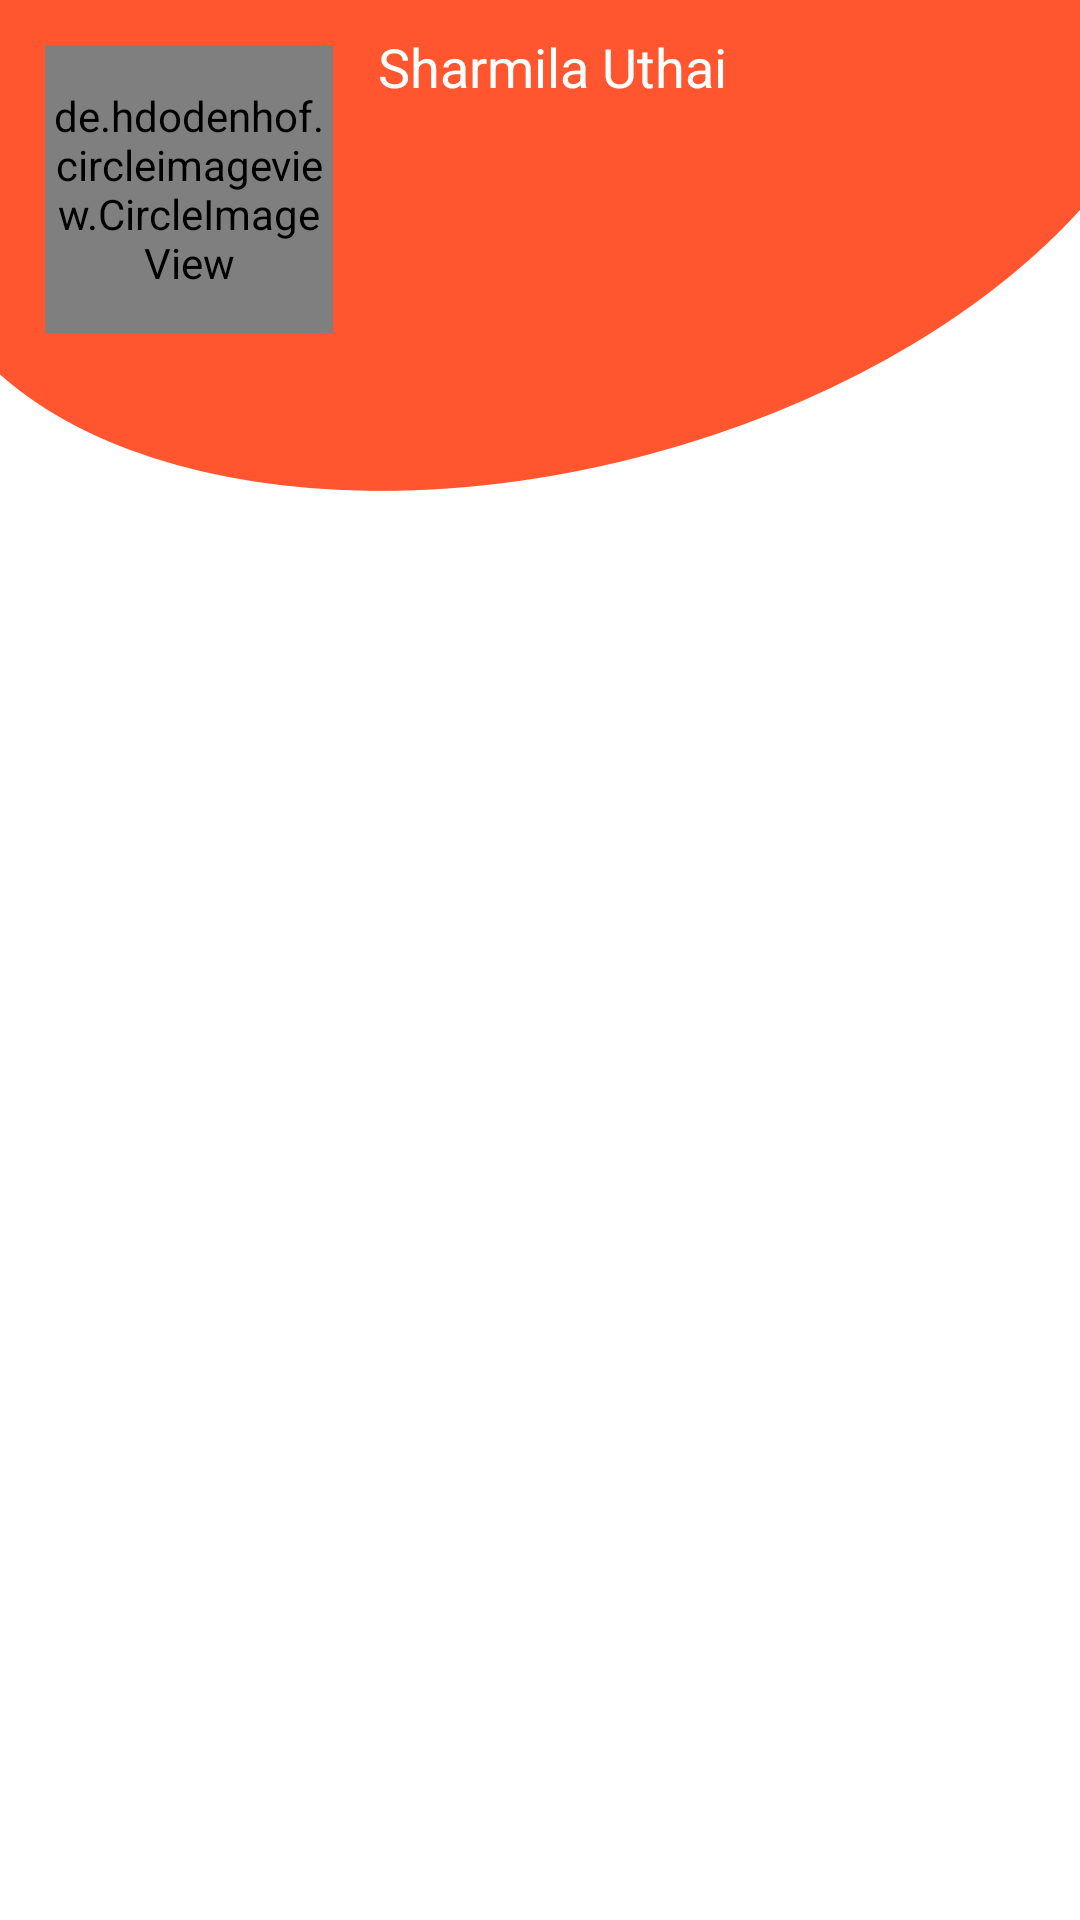

Produce the Android XML layout that renders to this screen, including the resource entries it uses.
<!-- AndroidManifest.xml: application theme AppTheme.NoActionBar -->
<!-- res/layout/fragment_first_menu.xml -->
<FrameLayout xmlns:android="http://schemas.android.com/apk/res/android"
    xmlns:tools="http://schemas.android.com/tools"
    android:layout_width="match_parent"
    android:layout_height="match_parent"
    xmlns:app="http://schemas.android.com/apk/res-auto"
    android:background="@android:color/white"
    android:id="@+id/menuFirst">



    <RelativeLayout
        android:layout_width="match_parent"
        android:layout_height="match_parent">

    <FrameLayout
        android:id="@+id/overlay"
        android:layout_width="match_parent"
        android:layout_height="wrap_content"
        android:orientation="vertical"
        >


    <ImageView

        android:id="@+id/image"
        android:layout_width="match_parent"
        android:adjustViewBounds="true"
        android:layout_height="wrap_content"
        android:background="@mipmap/side_header"
        />

        <LinearLayout
            android:layout_width="match_parent"
            android:layout_height="wrap_content">

        <de.hdodenhof.circleimageview.CircleImageView
            android:id="@+id/profile_image"
            android:layout_width="96dp"
            android:layout_height="96dp"
            android:layout_margin="15dp"
            android:src="@drawable/profile"
            app:civ_border_width="2dp"
            app:civ_border_color="#FFFF"/>

            <TextView
                android:layout_width="wrap_content"
                android:layout_height="wrap_content"
                android:text="Sharmila Uthai"
                android:textSize="18dp"
                android:layout_marginTop="10dp"
                android:layout_gravity="center|top"
                android:gravity="center|top"
                android:textColor="@android:color/white"
                />
        </LinearLayout>

    </FrameLayout>


          

    <android.support.v7.widget.RecyclerView
        android:id="@+id/sidemenu"
        android:layout_width="match_parent"
        android:layout_height="wrap_content"
        android:layout_below="@id/overlay"
        android:layout_gravity="center"
        >

    </android.support.v7.widget.RecyclerView>

        </RelativeLayout>

</FrameLayout>
<!-- resources referenced by this layout -->
<resources>
  <!-- drawable profile: png bitmap (mipmap-hdpi, 1432 bytes) -->
  <!-- mipmap side_header: png bitmap (mipmap-hdpi, 7116 bytes) -->
  <style name="AppTheme.NoActionBar">
          <item name="windowActionBar">false</item>
          <item name="windowNoTitle">true</item>
          <item name="android:windowDrawsSystemBarBackgrounds">true</item>
          <item name="android:statusBarColor">@null</item>
      </style>
</resources>
